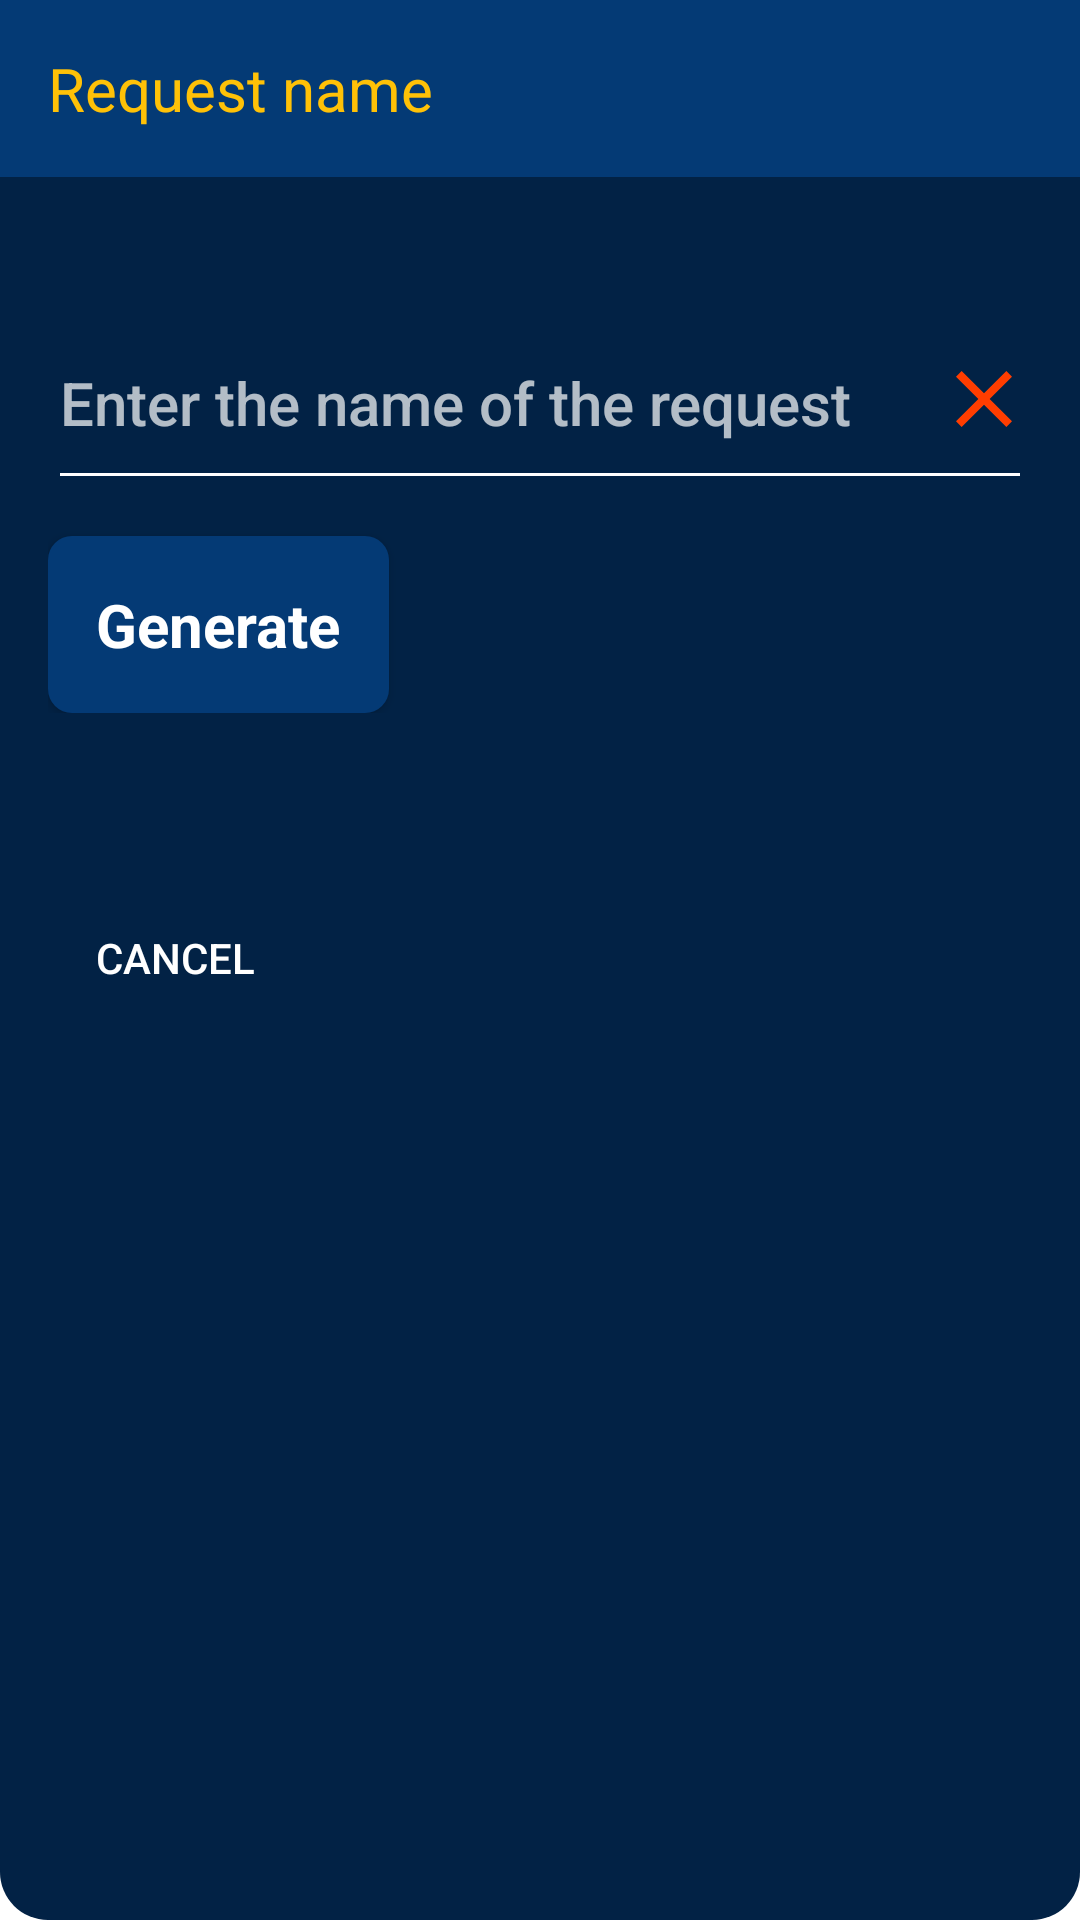

Reconstruct the res/layout file that produces this screen, plus the resources it refers to.
<!-- AndroidManifest.xml: application theme AppTheme -->
<!-- res/layout/dialog_query_name.xml -->
<?xml version="1.0" encoding="utf-8"?>
<androidx.appcompat.widget.LinearLayoutCompat
    android:layout_width="match_parent"
    android:layout_height="wrap_content"
    xmlns:app="http://schemas.android.com/apk/res-auto"
    xmlns:tools="http://schemas.android.com/tools"
    android:orientation="vertical"
    android:background="@drawable/bg_dialog_default"
    xmlns:android="http://schemas.android.com/apk/res/android">

    <TextView
        android:id="@+id/tv_title"
        android:layout_width="match_parent"
        android:layout_height="wrap_content"
        android:text="@string/title_request_name"
        android:padding="16dp"
        android:textSize="20sp"
        android:textColor="@color/colorGold"
        android:background="@color/colorPrimary"/>

    <androidx.constraintlayout.widget.ConstraintLayout
        android:layout_width="match_parent"
        android:layout_height="wrap_content"
        android:orientation="vertical"
        android:padding="16dp">

        <EditText
            android:id="@+id/et_set_name"
            android:layout_width="match_parent"
            android:layout_height="wrap_content"
            app:layout_constraintTop_toTopOf="parent"
            app:layout_constraintStart_toStartOf="parent"
            android:layout_marginTop="24dp"
            android:paddingEnd="36dp"
            style="@style/appEditTextStyle"
            android:hint="@string/hint_request_name"
            android:autofillHints="name"
            android:inputType="textMultiLine"
            android:lines="2"/>

        <ImageView
            android:id="@+id/btn_clear"
            android:layout_width="wrap_content"
            android:layout_height="wrap_content"
            android:layout_gravity="end|center_vertical"
            android:src="@drawable/ic_clear_grey"
            android:contentDescription="@string/app_name"
            app:layout_constraintTop_toTopOf="@+id/et_set_name"
            app:layout_constraintEnd_toEndOf="parent"
            app:layout_constraintBottom_toBottomOf="@+id/et_set_name"
            />

        <Button
            android:id="@+id/btn_generate"
            android:layout_width="wrap_content"
            android:layout_height="wrap_content"
            app:layout_constraintTop_toBottomOf="@+id/et_set_name"
            app:layout_constraintStart_toStartOf="parent"
            style="@style/AppRectangularDarkButton"
            android:padding="16dp"
            android:layout_marginTop="12dp"
            android:text="@string/text_generate"
            android:textSize="20sp"
            />

    </androidx.constraintlayout.widget.ConstraintLayout>

    <androidx.appcompat.widget.LinearLayoutCompat
        android:layout_width="match_parent"
        android:layout_height="wrap_content"
        android:orientation="horizontal"
        android:layout_marginTop="24dp">

        <Button
            android:id="@+id/btn_cancel"
            android:layout_width="wrap_content"
            android:layout_height="wrap_content"
            android:text="@string/text_cancel"
            style="@style/Widget.AppCompat.Button.Borderless.Colored"
            android:textColor="@color/colorWhite"
            android:padding="32dp"
            />

        <View
            android:layout_width="0dp"
            android:layout_height="0.1dp"
            android:layout_weight="1"/>

        <Button
            android:id="@+id/btn_save"
            android:layout_width="wrap_content"
            android:layout_height="wrap_content"
            android:text="@string/text_save"
            style="@style/Widget.AppCompat.Button.Borderless.Colored"
            android:textColor="@color/colorWhite"
            android:padding="32dp"
            android:visibility="gone"
            tools:visibility="visible"
            />

    </androidx.appcompat.widget.LinearLayoutCompat>

</androidx.appcompat.widget.LinearLayoutCompat>
<!-- resources referenced by this layout -->
<resources>
  <color name="colorGold">#FFC107</color>
  <color name="colorPrimary">#043A75</color>
  <color name="colorWhite">#FFFFFF</color>
  <!-- drawable bg_dialog_default (drawable) -->
  <?xml version="1.0" encoding="utf-8"?>
  <shape xmlns:android="http://schemas.android.com/apk/res/android"
      android:shape="rectangle">
  
      <corners android:radius="16dp" />
      <solid android:color="@color/colorPrimaryDark" />
  
  </shape>
  <!-- drawable ic_clear_grey (drawable) -->
  <vector android:height="32dp" android:tint="#FF3D00"
      android:viewportHeight="24.0" android:viewportWidth="24.0"
      android:width="32dp" xmlns:android="http://schemas.android.com/apk/res/android">
      <path android:fillColor="#FFC400" android:pathData="M19,6.41L17.59,5 12,10.59 6.41,5 5,6.41 10.59,12 5,17.59 6.41,19 12,13.41 17.59,19 19,17.59 13.41,12z"/>
  </vector>
  <string name="app_name">Stock Insider</string>
  <string name="hint_request_name">Enter the name of the request</string>
  <string name="text_cancel">Cancel</string>
  <string name="text_generate">Generate</string>
  <string name="text_save">Save</string>
  <string name="title_request_name">Request name</string>
  <style name="AppRectangularDarkButton" parent="@style/Widget.AppCompat.ImageButton">
          <item name="android:background">@drawable/bg_ripple_default</item>
          <item name="android:textColor">@color/colorWhite</item>
          <item name="android:textStyle">bold</item>
      </style>
  <style name="appEditTextStyle" parent="TextAppearance.AppCompat.Title.Inverse">
          <item name="android:backgroundTint">@color/colorWhite</item>
          <item name="android:textColor">@color/colorWhite</item>
          <item name="android:textCursorDrawable">@null</item>
      </style>
  <style name="AppTheme" parent="Theme.AppCompat.Light.NoActionBar">
          
          <item name="colorPrimary">@color/colorPrimary</item>
          <item name="colorPrimaryDark">@color/colorPrimaryDark</item>
          <item name="colorAccent">@color/colorAccent</item>
          <item name="android:windowBackground">@color/colorTransparent</item>
          <item name="statusBarBackground">@color/colorTransparent</item>
      </style>
  <color name="colorPrimaryDark">#022245</color>
  <!-- drawable bg_ripple_default (drawable) -->
  <?xml version="1.0" encoding="utf-8"?>
  <ripple xmlns:android="http://schemas.android.com/apk/res/android"
      android:color="@color/colorWhite">
  
      <item>
  
          <shape android:shape="rectangle">
              <solid android:color="@color/colorPrimary" />
              <corners android:radius="8dp" />
          </shape>
  
      </item>
  
  </ripple>
  <color name="colorAccent">#303F9F</color>
  <color name="colorTransparent">#00FFFFFF</color>
</resources>
